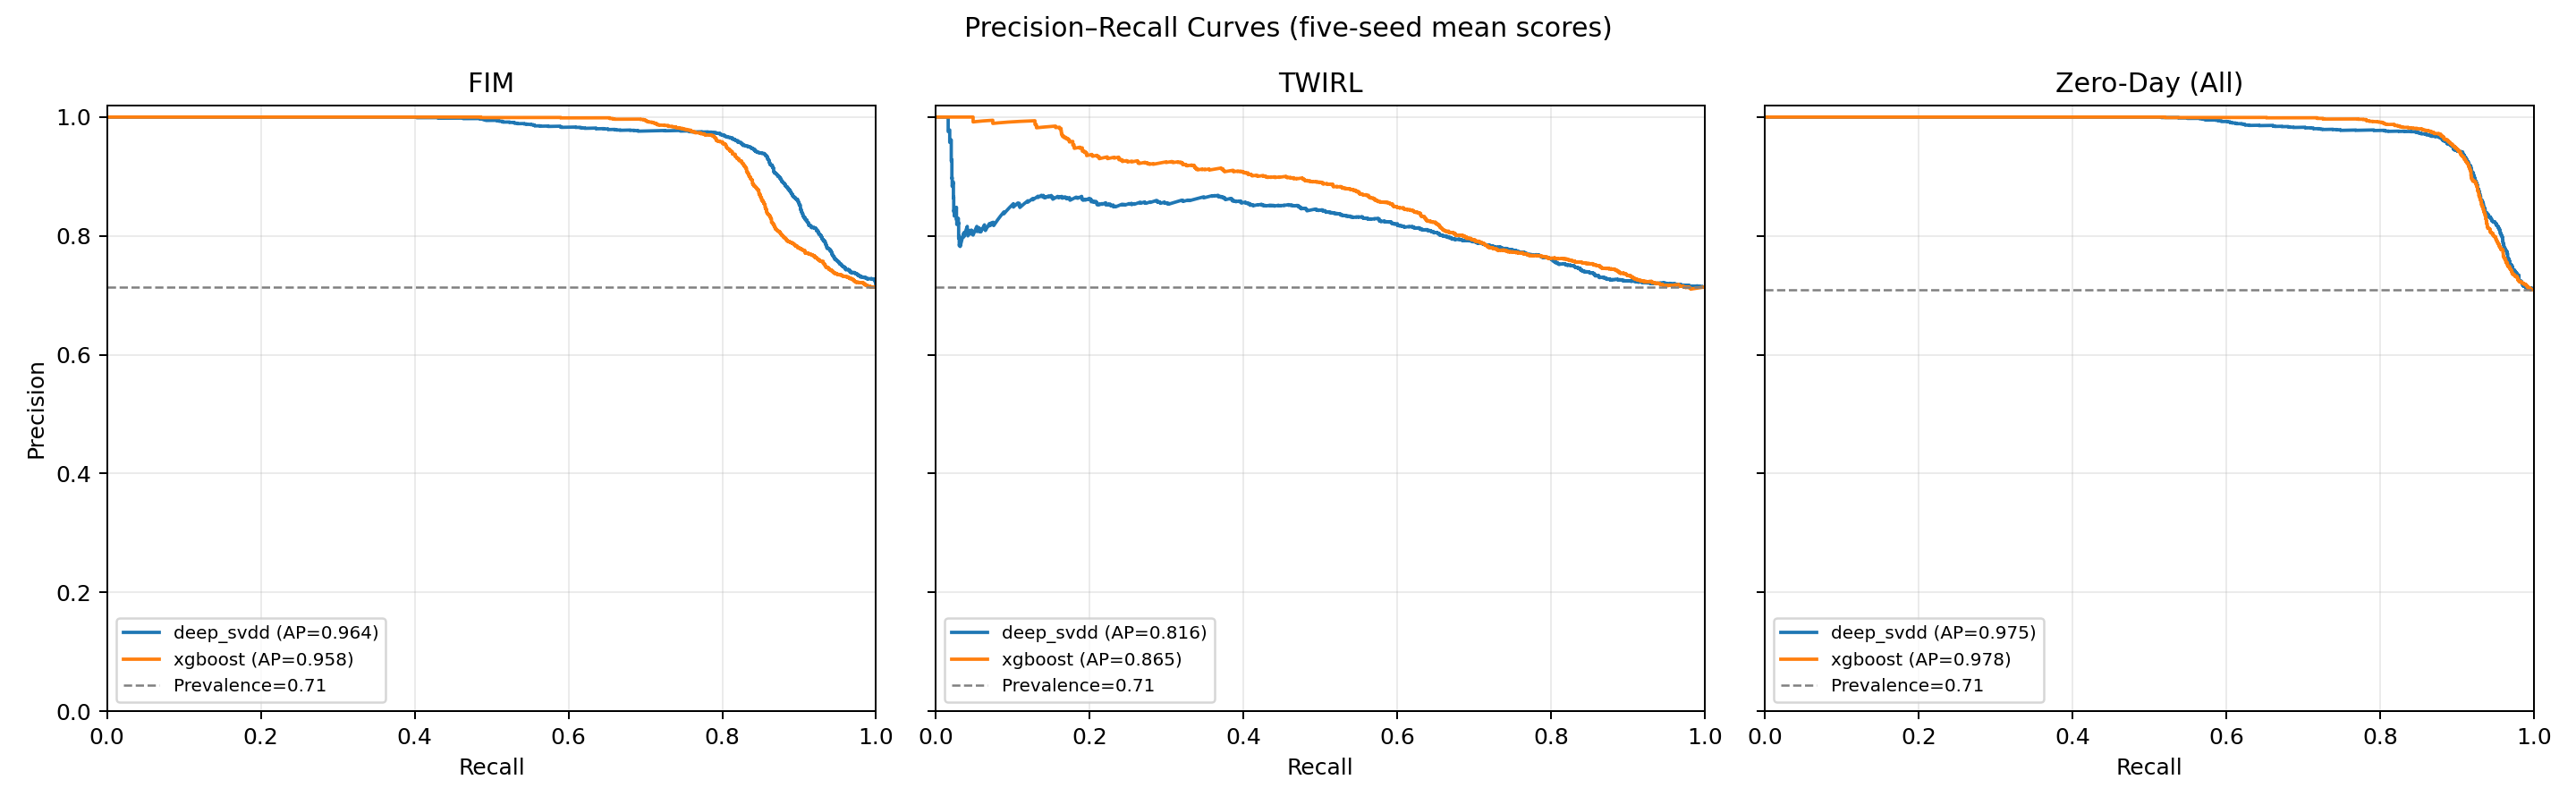

Values plotted in this chart, from the file beside it:
attack, model, point, precision, recall
FIM, deep_svdd, 0, 0.7141, 1.0
FIM, deep_svdd, 1, 0.7143, 1.0
FIM, deep_svdd, 2, 0.7145, 1.0
FIM, deep_svdd, 3, 0.7147, 1.0
FIM, deep_svdd, 4, 0.7149, 1.0
FIM, deep_svdd, 5, 0.7151, 1.0
FIM, deep_svdd, 6, 0.7153, 1.0
FIM, deep_svdd, 7, 0.7155, 1.0
FIM, deep_svdd, 8, 0.7157, 1.0
FIM, deep_svdd, 9, 0.7159, 1.0
FIM, deep_svdd, 10, 0.7161, 1.0
FIM, deep_svdd, 11, 0.7163, 1.0
FIM, deep_svdd, 12, 0.7165, 1.0
FIM, deep_svdd, 13, 0.7167, 1.0
FIM, deep_svdd, 14, 0.7169, 1.0
FIM, deep_svdd, 15, 0.7172, 1.0
FIM, deep_svdd, 16, 0.7174, 1.0
FIM, deep_svdd, 17, 0.7176, 1.0
FIM, deep_svdd, 18, 0.7178, 1.0
FIM, deep_svdd, 19, 0.718, 1.0
FIM, deep_svdd, 20, 0.7182, 1.0
FIM, deep_svdd, 21, 0.7184, 1.0
FIM, deep_svdd, 22, 0.7186, 1.0
FIM, deep_svdd, 23, 0.7188, 1.0
FIM, deep_svdd, 24, 0.719, 1.0
FIM, deep_svdd, 25, 0.7189, 0.9996
FIM, deep_svdd, 26, 0.7191, 0.9996
FIM, deep_svdd, 27, 0.7193, 0.9996
FIM, deep_svdd, 28, 0.7196, 0.9996
FIM, deep_svdd, 29, 0.7198, 0.9996
FIM, deep_svdd, 30, 0.72, 0.9996
FIM, deep_svdd, 31, 0.7202, 0.9996
FIM, deep_svdd, 32, 0.7204, 0.9996
FIM, deep_svdd, 33, 0.7206, 0.9996
FIM, deep_svdd, 34, 0.7208, 0.9996
FIM, deep_svdd, 35, 0.721, 0.9996
FIM, deep_svdd, 36, 0.7212, 0.9996
FIM, deep_svdd, 37, 0.7214, 0.9996
FIM, deep_svdd, 38, 0.7216, 0.9996
FIM, deep_svdd, 39, 0.7218, 0.9996
FIM, deep_svdd, 40, 0.722, 0.9996
FIM, deep_svdd, 41, 0.722, 0.9992
FIM, deep_svdd, 42, 0.7222, 0.9992
FIM, deep_svdd, 43, 0.7224, 0.9992
FIM, deep_svdd, 44, 0.7226, 0.9992
FIM, deep_svdd, 45, 0.7225, 0.9988
FIM, deep_svdd, 46, 0.7227, 0.9988
FIM, deep_svdd, 47, 0.7229, 0.9988
FIM, deep_svdd, 48, 0.7231, 0.9988
FIM, deep_svdd, 49, 0.7233, 0.9988
FIM, deep_svdd, 50, 0.7236, 0.9988
FIM, deep_svdd, 51, 0.7238, 0.9988
FIM, deep_svdd, 52, 0.724, 0.9988
FIM, deep_svdd, 53, 0.7242, 0.9988
FIM, deep_svdd, 54, 0.7241, 0.9984
FIM, deep_svdd, 55, 0.7243, 0.9984
FIM, deep_svdd, 56, 0.7245, 0.9984
FIM, deep_svdd, 57, 0.7247, 0.9984
FIM, deep_svdd, 58, 0.7249, 0.9984
FIM, deep_svdd, 59, 0.7252, 0.9984
... 43,189 more rows
